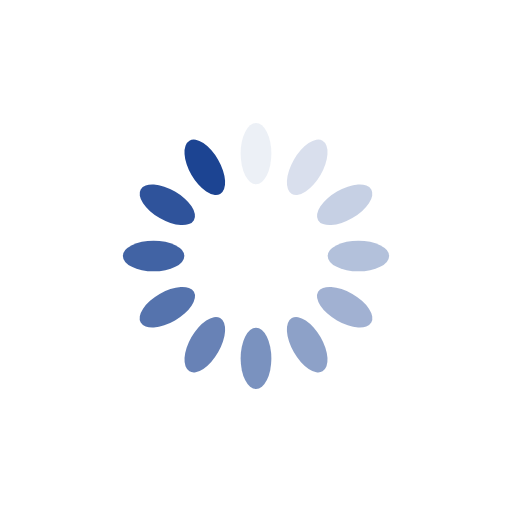
t = 0.00 s
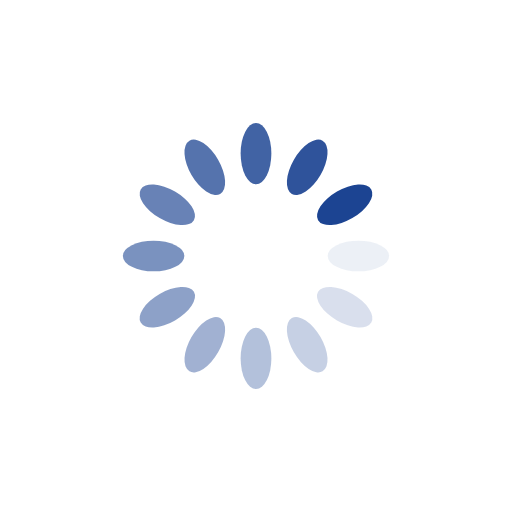
t = 0.25 s
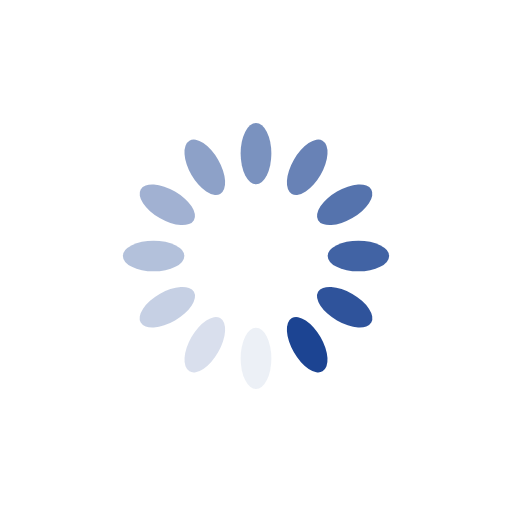
t = 0.50 s
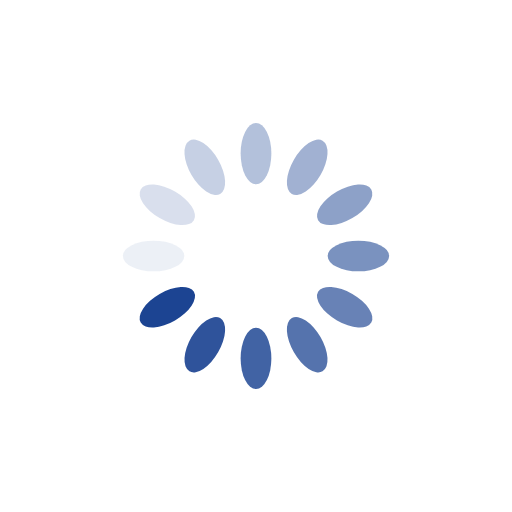
t = 0.75 s

The animated SVG that drew these frames (rendered in a browser with its animation timeline set to each time). Animation: 12 SMIL elements (animate=12); one cycle of 1.00 s, repeats indefinitely.

<?xml version="1.0" encoding="utf-8"?>
<svg xmlns="http://www.w3.org/2000/svg" xmlns:xlink="http://www.w3.org/1999/xlink" style="margin: auto; background: none; display: block; shape-rendering: auto;" width="200px" height="200px" viewBox="0 0 100 100" preserveAspectRatio="xMidYMid">
<g transform="rotate(0 50 50)">
  <rect x="47" y="24" rx="3" ry="6" width="6" height="12" fill="#1c4492">
    <animate attributeName="opacity" values="1;0" keyTimes="0;1" dur="1s" begin="-0.9166666666666666s" repeatCount="indefinite"></animate>
  </rect>
</g><g transform="rotate(30 50 50)">
  <rect x="47" y="24" rx="3" ry="6" width="6" height="12" fill="#1c4492">
    <animate attributeName="opacity" values="1;0" keyTimes="0;1" dur="1s" begin="-0.8333333333333334s" repeatCount="indefinite"></animate>
  </rect>
</g><g transform="rotate(60 50 50)">
  <rect x="47" y="24" rx="3" ry="6" width="6" height="12" fill="#1c4492">
    <animate attributeName="opacity" values="1;0" keyTimes="0;1" dur="1s" begin="-0.75s" repeatCount="indefinite"></animate>
  </rect>
</g><g transform="rotate(90 50 50)">
  <rect x="47" y="24" rx="3" ry="6" width="6" height="12" fill="#1c4492">
    <animate attributeName="opacity" values="1;0" keyTimes="0;1" dur="1s" begin="-0.6666666666666666s" repeatCount="indefinite"></animate>
  </rect>
</g><g transform="rotate(120 50 50)">
  <rect x="47" y="24" rx="3" ry="6" width="6" height="12" fill="#1c4492">
    <animate attributeName="opacity" values="1;0" keyTimes="0;1" dur="1s" begin="-0.5833333333333334s" repeatCount="indefinite"></animate>
  </rect>
</g><g transform="rotate(150 50 50)">
  <rect x="47" y="24" rx="3" ry="6" width="6" height="12" fill="#1c4492">
    <animate attributeName="opacity" values="1;0" keyTimes="0;1" dur="1s" begin="-0.5s" repeatCount="indefinite"></animate>
  </rect>
</g><g transform="rotate(180 50 50)">
  <rect x="47" y="24" rx="3" ry="6" width="6" height="12" fill="#1c4492">
    <animate attributeName="opacity" values="1;0" keyTimes="0;1" dur="1s" begin="-0.4166666666666667s" repeatCount="indefinite"></animate>
  </rect>
</g><g transform="rotate(210 50 50)">
  <rect x="47" y="24" rx="3" ry="6" width="6" height="12" fill="#1c4492">
    <animate attributeName="opacity" values="1;0" keyTimes="0;1" dur="1s" begin="-0.3333333333333333s" repeatCount="indefinite"></animate>
  </rect>
</g><g transform="rotate(240 50 50)">
  <rect x="47" y="24" rx="3" ry="6" width="6" height="12" fill="#1c4492">
    <animate attributeName="opacity" values="1;0" keyTimes="0;1" dur="1s" begin="-0.25s" repeatCount="indefinite"></animate>
  </rect>
</g><g transform="rotate(270 50 50)">
  <rect x="47" y="24" rx="3" ry="6" width="6" height="12" fill="#1c4492">
    <animate attributeName="opacity" values="1;0" keyTimes="0;1" dur="1s" begin="-0.16666666666666666s" repeatCount="indefinite"></animate>
  </rect>
</g><g transform="rotate(300 50 50)">
  <rect x="47" y="24" rx="3" ry="6" width="6" height="12" fill="#1c4492">
    <animate attributeName="opacity" values="1;0" keyTimes="0;1" dur="1s" begin="-0.08333333333333333s" repeatCount="indefinite"></animate>
  </rect>
</g><g transform="rotate(330 50 50)">
  <rect x="47" y="24" rx="3" ry="6" width="6" height="12" fill="#1c4492">
    <animate attributeName="opacity" values="1;0" keyTimes="0;1" dur="1s" begin="0s" repeatCount="indefinite"></animate>
  </rect>
</g>
<!-- [ldio] generated by https://loading.io/ --></svg>